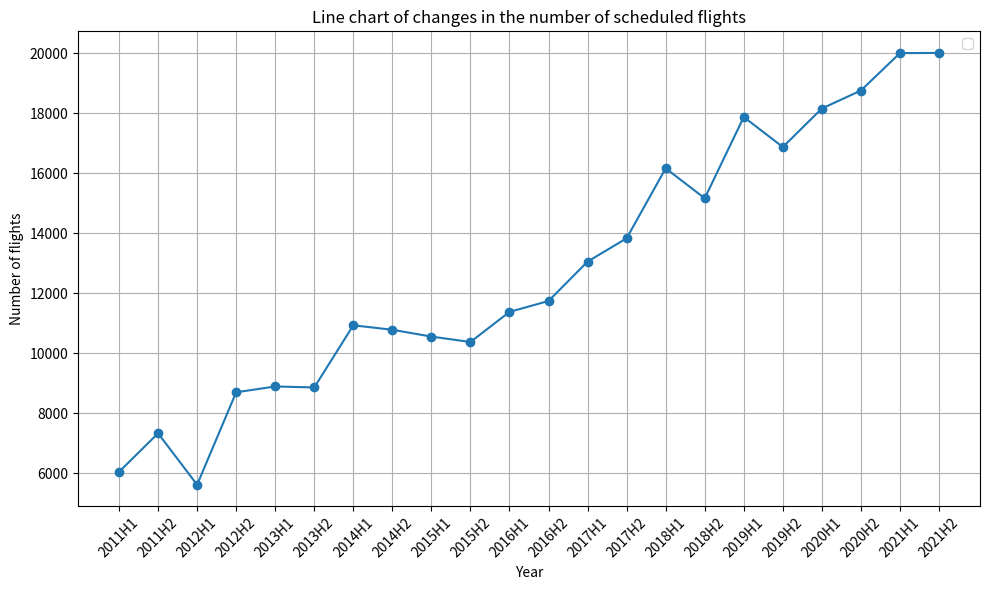

Reproduce this figure in Python.
import matplotlib.pyplot as plt


# 历年的航班计划数量和生成的航班环数量随时间变化图
# Data for the first dataset
years = [
    '2011H1', '2011H2', '2012H1', '2012H2', '2013H1', '2013H2', '2014H1', '2014H2',
    '2015H1', '2015H2', '2016H1', '2016H2', '2017H1', '2017H2', '2018H1', '2018H2',
    '2019H1', '2019H2', '2020H1', '2020H2', '2021H1', '2021H2'
]

data1 = [
    6040, 7326, 5611, 8693, 8887, 8854, 10925, 10777, 10549, 10369, 11372, 11736, 13049, 13824, 16158, 15158, 17867,
    16867, 18150, 18750, 19997, 20003
]


# Plotting the data
plt.figure(figsize=(10, 6))
plt.plot(years, data1, marker='o')

# Adding titles and labels
plt.title('Line chart of changes in the number of scheduled flights')
plt.xlabel('Year')
plt.ylabel('Number of flights')
plt.xticks(rotation=45)
plt.grid(True)
plt.legend()

# Show the plot
plt.tight_layout()
plt.show()
